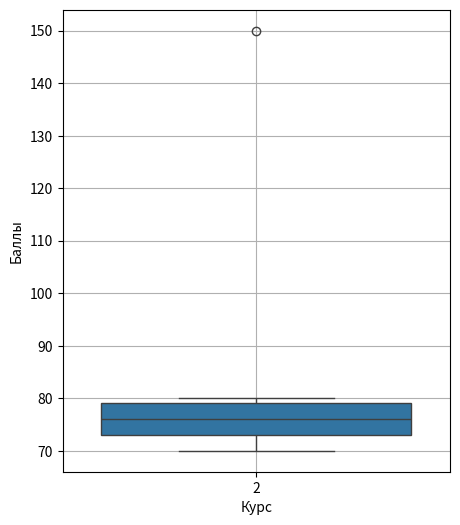
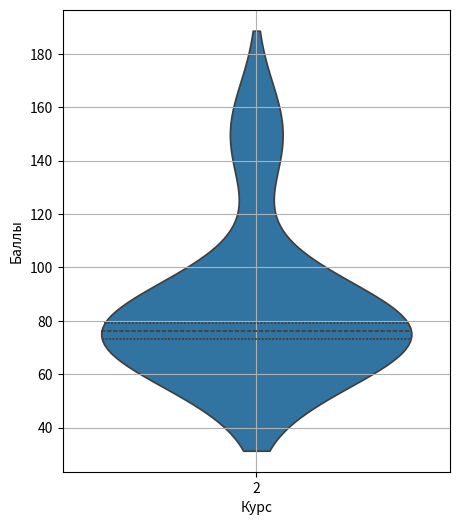

Python code for these plots, in order:
import pandas as pd
import seaborn as sns
import matplotlib.pyplot as plt

df = pd.DataFrame({
    "Имя": ["Аня", "Богдан", "Илья", "Катя", "Олег", "Нина"],
    "Возраст": [21, 23, 19, 22, 24, 20],
    "Баллы": [85, 92, 78, 88, 95, 83],
    "Курс": [2, 3, 1, 2, 3, 1]
})

#region Examples
## Boxplot — сравнение баллов по курсу
# plt.figure(figsize=(6, 4))
# sns.boxplot(data=df, x="Курс", y="Баллы")
# plt.title("Boxplot: Баллы по курсам")
# plt.grid(True)
# plt.show()

## Violinplot — с формой распределения
# plt.figure(figsize=(6, 4))
# sns.violinplot(data=df, x="Курс", y="Баллы", inner="quartile")  # quartile — покажет медиану и квартили
# plt.title("Violinplot: Баллы по курсам")
# plt.grid(True)
# plt.show()
#endregion

# Задание: Анализ успеваемости по курсам
# 📌 Шаг 1 — Создай DataFrame 
df = pd.DataFrame({
    "Курс": [2]*7,
    "Баллы": [70, 72, 74, 76, 78, 80, 150]  # 👈 150 — ЯВНЫЙ выброс
})

# 📌 Шаг 2 — Построй 2 графика
# Boxplot, где:
# по оси X: Курс
# по оси Y: Баллы
# цель: увидеть медиану и разброс
# &
# Violinplot с теми же параметрами, но:
# добавь аргумент inner="quartile" для отображения медианы и квартилей внутри
plt.figure(figsize=(5,6))
sns.boxplot(df, x='Курс', y='Баллы')
plt.title='Разброс баллов по курсам'
plt.grid(True)
plt.show()

plt.figure(figsize=(5,6))
sns.violinplot(data=df, x='Курс', y='Баллы', inner='quartile')
plt.title='Форма распределения баллов по курсам'
plt.grid(True)
plt.show()